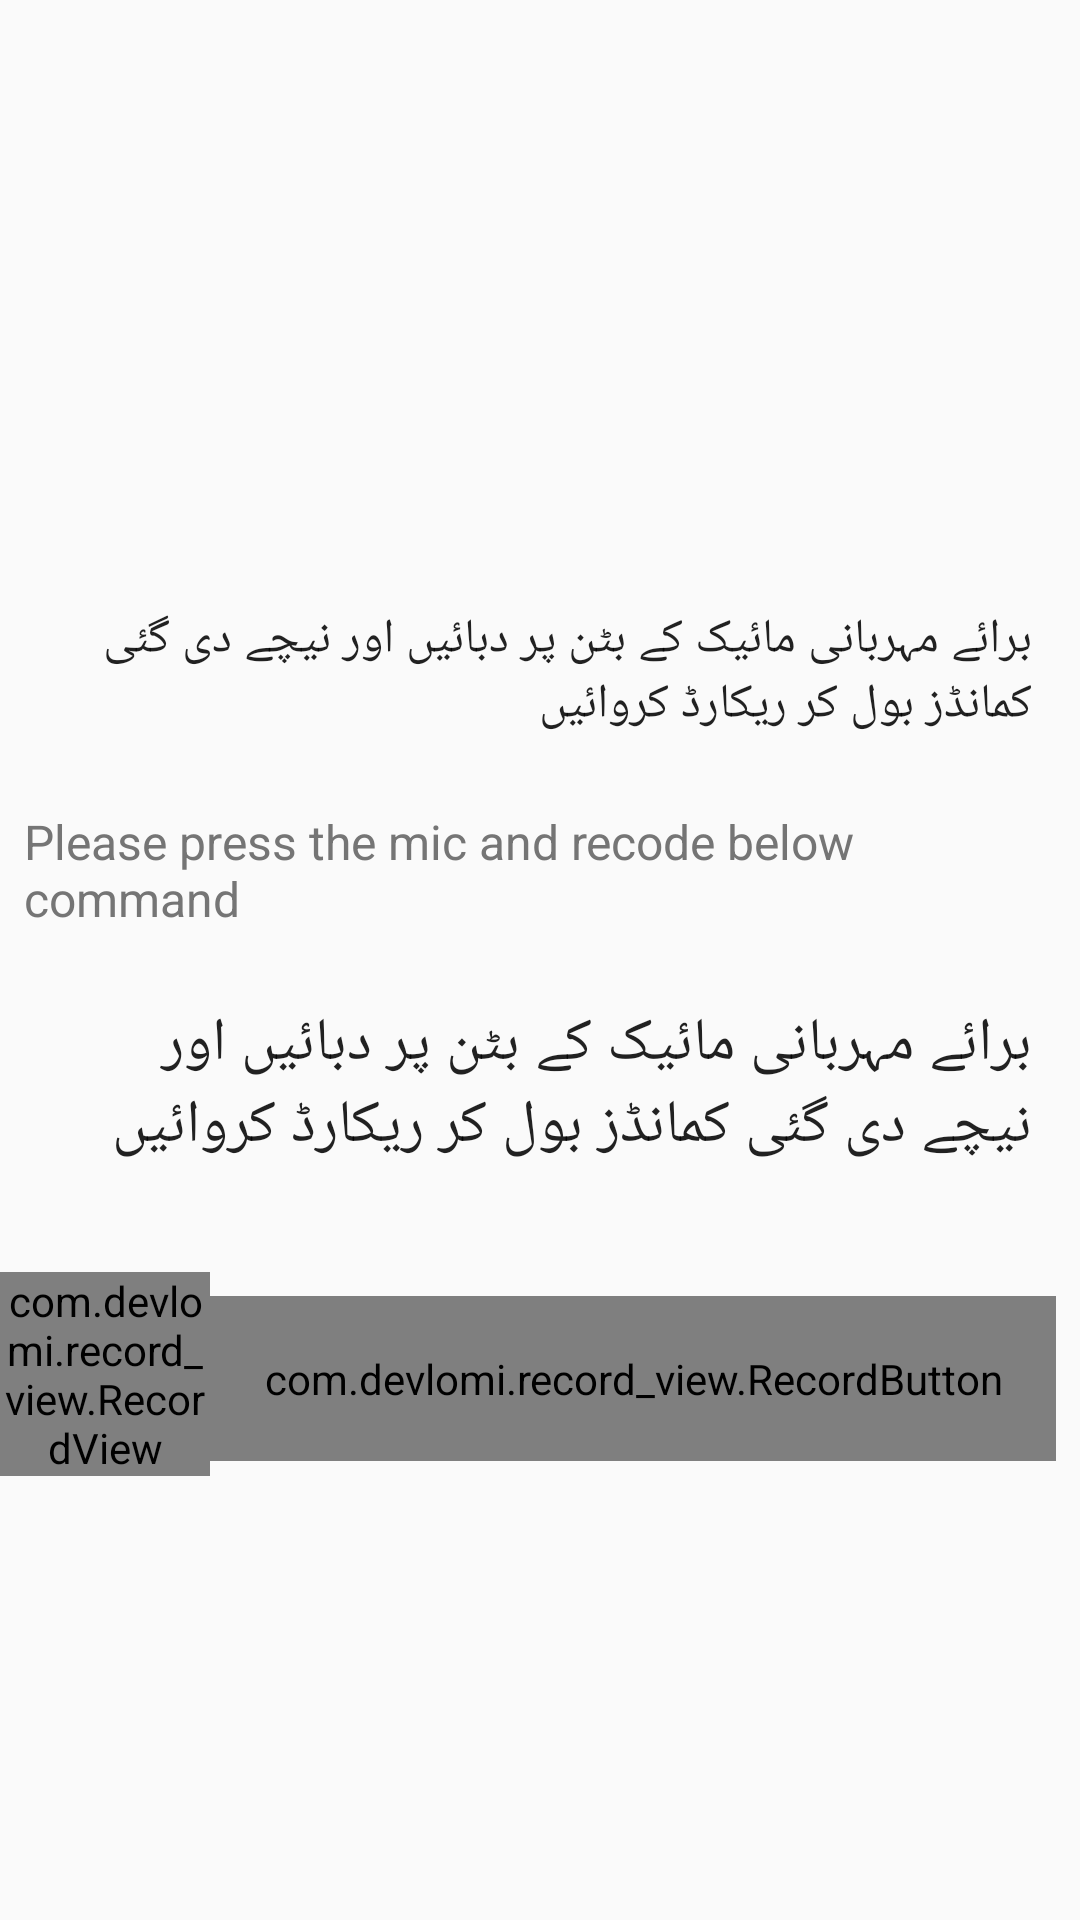

Here is an Android app screen rendered from its layout file. Give the layout XML and the strings, colors and styles it references.
<!-- AndroidManifest.xml: application theme AppTheme -->
<!-- res/layout/fragment_recode_user_voice.xml -->
<?xml version="1.0" encoding="utf-8"?>
<android.support.constraint.ConstraintLayout xmlns:android="http://schemas.android.com/apk/res/android"
    xmlns:app="http://schemas.android.com/apk/res-auto"
    xmlns:tools="http://schemas.android.com/tools"
    android:layout_width="match_parent"
    android:layout_height="match_parent"
    tools:context=".UI.fragment.RecodeUserVoiceFragment">

    <TextView

        android:id="@+id/tvMessage"
        android:layout_width="match_parent"
        android:layout_height="wrap_content"
        android:layout_margin="8dp"
        android:layout_marginBottom="8dp"
        android:padding="8dp"
        android:text="@string/recoding_message_to_user"
        android:textAppearance="@style/TextAppearance.AppCompat.Light.SearchResult.Subtitle"
        app:layout_constraintBottom_toBottomOf="parent"
        app:layout_constraintEnd_toEndOf="parent"
        app:layout_constraintStart_toStartOf="parent"
        app:layout_constraintTop_toTopOf="parent"
        app:layout_constraintVertical_bias="0.32999998" />

    <TextView
        android:id="@+id/tvMessageEnglish"
        android:layout_width="wrap_content"
        android:layout_height="wrap_content"
        android:layout_margin="8dp"
        android:padding="8dp"
        android:text="@string/recoding_meeage_to_user_english"
        android:textAppearance="@style/TextAppearance.AppCompat.Light.SearchResult.Subtitle"
        android:textColor="@color/secondryTextColor"
        app:layout_constraintEnd_toEndOf="parent"
        app:layout_constraintStart_toStartOf="parent"
        app:layout_constraintTop_toBottomOf="@+id/tvMessage" />

    <TextView
        android:id="@+id/tvRecodingText"
        android:layout_width="0dp"
        android:layout_height="wrap_content"
        android:layout_margin="8dp"
        android:layout_marginStart="24dp"
        android:layout_marginTop="8dp"
        android:layout_marginEnd="24dp"
        android:padding="8dp"
        android:text="@string/recoding_message_to_user"
        android:textAppearance="@style/TextAppearance.AppCompat.Light.SearchResult.Title"

        app:layout_constraintEnd_toEndOf="parent"
        app:layout_constraintStart_toStartOf="parent"
        app:layout_constraintTop_toBottomOf="@+id/tvMessageEnglish" />

    <TextView
        android:id="@+id/tvRecodingTextRomanUrdu"
        android:layout_width="0dp"
        android:layout_height="wrap_content"
        android:layout_marginStart="8dp"
        android:textAppearance="@style/TextAppearance.AppCompat.Light.SearchResult.Title"
        app:layout_constraintEnd_toEndOf="parent"
        app:layout_constraintStart_toStartOf="parent"
        app:layout_constraintTop_toBottomOf="@id/tvRecodingText" />

    <com.devlomi.record_view.RecordButton
        android:id="@+id/btMicRecodeVoice"
        android:layout_width="wrap_content"
        android:layout_height="wrap_content"
        android:layout_margin="8dp"
        android:background="@drawable/circule_button"
        android:padding="18dp"
        android:src="@drawable/ic_mic_white_24dp"
        app:layout_constraintEnd_toEndOf="parent"
        app:layout_constraintTop_toBottomOf="@id/tvRecodingTextRomanUrdu" />

    <com.devlomi.record_view.RecordView
        android:id="@+id/record_view"
        android:layout_width="0dp"
        android:layout_height="wrap_content"
        android:layout_alignParentBottom="true"
        app:counter_time_color="#ff0000"
        app:layout_constraintEnd_toStartOf="@id/btMicRecodeVoice"
        app:layout_constraintStart_toStartOf="parent"
        app:layout_constraintTop_toBottomOf="@id/tvRecodingTextRomanUrdu"
        app:slide_to_cancel_arrow="@drawable/recv_ic_arrow"
        app:slide_to_cancel_arrow_color="#000000"
        app:slide_to_cancel_bounds="8dp"
        app:slide_to_cancel_margin_right="10dp"
        app:slide_to_cancel_text="Slide To Cancel" />

    <ImageButton
        android:id="@+id/playRecoding"
        android:layout_width="wrap_content"
        android:layout_height="wrap_content"
        android:background="@drawable/circule_button"
        android:padding="18dp"
        android:src="@drawable/ic_play_arrow_white_24dp"
        android:visibility="invisible"
        app:layout_constraintStart_toStartOf="parent"
        app:layout_constraintTop_toBottomOf="@id/btMicRecodeVoice" />

    <ImageButton
        android:id="@+id/btDoneRecoding"
        android:layout_width="wrap_content"
        android:layout_height="wrap_content"
        android:layout_margin="8dp"
        android:layout_marginBottom="8dp"
        android:background="@drawable/circule_button"
        android:padding="18dp"
        android:src="@drawable/ic_done_white_24dp"
        android:visibility="invisible"
        app:layout_constraintBottom_toBottomOf="parent"
        app:layout_constraintEnd_toEndOf="parent"
        app:layout_constraintStart_toStartOf="parent" />
</android.support.constraint.ConstraintLayout>
<!-- resources referenced by this layout -->
<resources>
  <color name="secondryTextColor">#757575</color>
  <!-- drawable circule_button (drawable) -->
  <?xml version="1.0" encoding="utf-8"?>
  <shape xmlns:android="http://schemas.android.com/apk/res/android"
      android:shape="oval" >
      <gradient
          android:startColor="@color/color5"
          android:endColor="@color/color5"
          android:angle="270" />
  </shape>
  <string name="recoding_meeage_to_user_english">Please press the mic and recode below command</string>
  <string name="recoding_message_to_user">برائے مہربانی مائیک کے بٹن پر دبائیں اور نیچے دی گئی کمانڈز بول کر ریکارڈ کروائیں </string>
  <style name="AppTheme" parent="Theme.AppCompat.Light.NoActionBar">
          
          <item name="colorPrimary">@color/colorPrimary</item>
          <item name="colorPrimaryDark">@color/colorPrimaryDark</item>
          <item name="colorAccent">@color/colorAccent</item>
      </style>
  <color name="color5">#2e9641</color>
  <color name="colorPrimary">#2196f3</color>
  <color name="colorPrimaryDark">#1976d2</color>
  <color name="colorAccent">#FF4081</color>
</resources>
